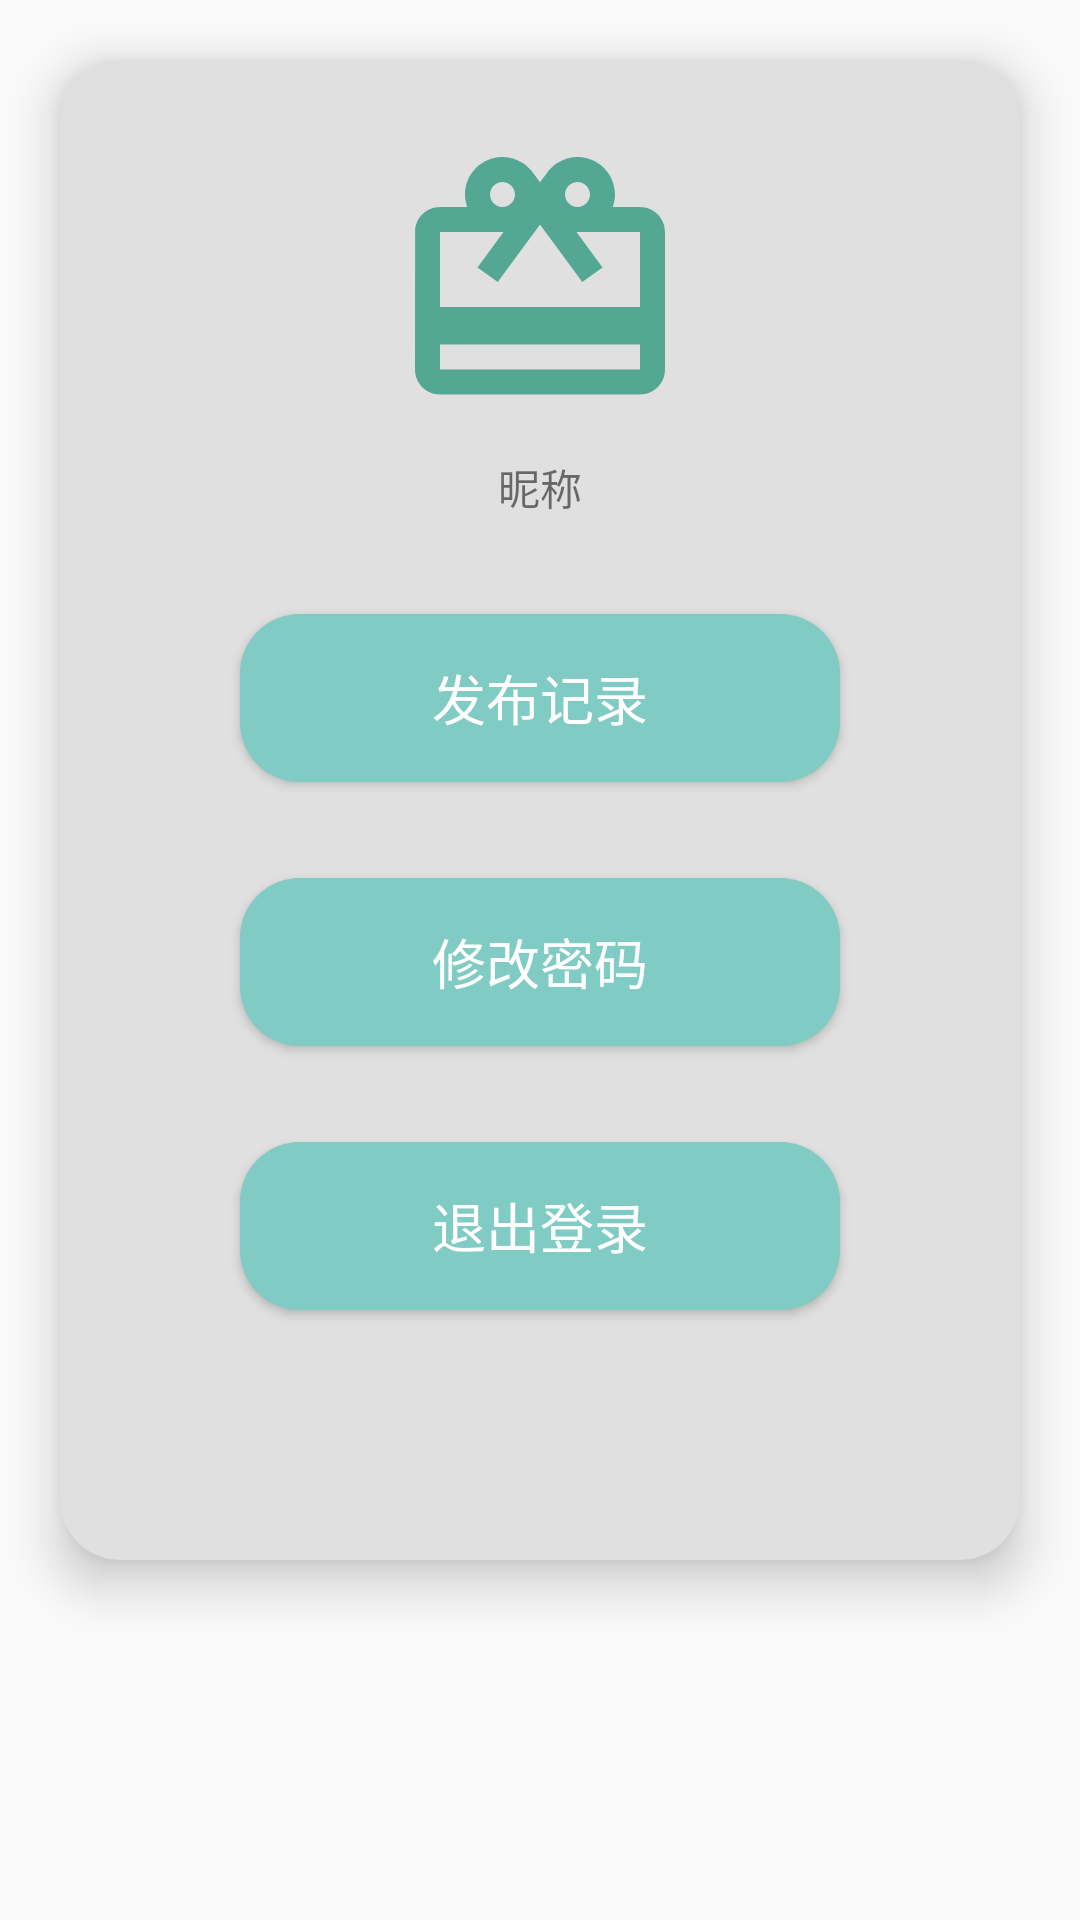

The Android layout XML behind this screen, and the referenced resources:
<!-- AndroidManifest.xml: application theme AppTheme -->
<!-- res/layout/fragment_user.xml -->
<?xml version="1.0" encoding="utf-8"?>
<LinearLayout
    xmlns:android="http://schemas.android.com/apk/res/android"
    xmlns:app="http://schemas.android.com/apk/res-auto"
    android:layout_width="match_parent"
    android:layout_height="match_parent"
    android:orientation="vertical">

    <android.support.v7.widget.CardView
        android:id="@+id/cv_card"
        android:layout_width="320dp"
        android:layout_height="500dp"
        android:layout_gravity="center"
        android:layout_marginTop="20dp"
        app:cardCornerRadius="20dp"
        app:cardElevation="10dp"
        app:contentPaddingTop="8dp"
        app:contentPaddingBottom="8dp"
        app:contentPaddingLeft="8dp"
        app:contentPaddingRight="8dp"
        app:cardBackgroundColor="@color/grey"
        >

        <RelativeLayout
            android:layout_width="match_parent"
            android:layout_height="match_parent">

            <ImageView
                android:id="@+id/iv_head"
                android:layout_width="100dp"
                android:layout_height="100dp"
                android:layout_centerHorizontal="true"
                android:layout_marginTop="16dp"
                android:src="@drawable/ic_redeem_black_24dp"/>

            <TextView
                android:id="@+id/tv_nickName"
                android:layout_width="match_parent"
                android:layout_height="wrap_content"
                android:gravity="center"
                android:layout_below="@id/iv_head"
                android:layout_marginTop="8dp"
                android:text="昵称"
                android:textSize="14dp" />

            <Button
                android:id="@+id/bt_history"
                android:layout_width="200dp"
                android:layout_height="56dp"
                android:layout_centerHorizontal="true"
                android:layout_below="@id/tv_nickName"
                android:layout_marginTop="32dp"
                android:background="@drawable/circle_shape"
                android:text="发布记录"
                android:textColor="@android:color/white"
                android:textSize="18dp"/>

            <Button
                android:id="@+id/bt_change"
                android:layout_width="200dp"
                android:layout_height="56dp"
                android:layout_centerHorizontal="true"
                android:layout_below="@id/bt_history"
                android:layout_marginTop="32dp"
                android:background="@drawable/circle_shape"
                android:text="修改密码"
                android:textColor="@android:color/white"
                android:textSize="18dp"/>

            <Button
                android:id="@+id/bt_exit"
                android:layout_width="200dp"
                android:layout_height="56dp"
                android:layout_centerHorizontal="true"
                android:layout_below="@id/bt_change"
                android:layout_marginTop="32dp"
                android:background="@drawable/circle_shape"
                android:text="退出登录"
                android:textColor="@android:color/white"
                android:textSize="18dp"/>

        </RelativeLayout>
    </android.support.v7.widget.CardView>
</LinearLayout>
<!-- resources referenced by this layout -->
<resources>
  <color name="grey">#e0e0e0</color>
  <!-- drawable circle_shape (drawable) -->
  <?xml version="1.0" encoding="UTF-8"?>
  <shape
      xmlns:android="http://schemas.android.com/apk/res/android"
      android:shape="rectangle">
      <solid android:color="@color/green"/>
      <corners
          android:radius="20dp" />
      <padding
          android:left="10dp"
          android:top="10dp"
          android:right="10dp"
          android:bottom="10dp"
          />
  </shape>
  <!-- drawable ic_redeem_black_24dp (drawable) -->
  <vector android:height="24dp" android:tint="#53A793"
      android:viewportHeight="24.0" android:viewportWidth="24.0"
      android:width="24dp" xmlns:android="http://schemas.android.com/apk/res/android">
      <path android:fillColor="#FF000000" android:pathData="M20,6h-2.18c0.11,-0.31 0.18,-0.65 0.18,-1 0,-1.66 -1.34,-3 -3,-3 -1.05,0 -1.96,0.54 -2.5,1.35l-0.5,0.67 -0.5,-0.68C10.96,2.54 10.05,2 9,2 7.34,2 6,3.34 6,5c0,0.35 0.07,0.69 0.18,1L4,6c-1.11,0 -1.99,0.89 -1.99,2L2,19c0,1.11 0.89,2 2,2h16c1.11,0 2,-0.89 2,-2L22,8c0,-1.11 -0.89,-2 -2,-2zM15,4c0.55,0 1,0.45 1,1s-0.45,1 -1,1 -1,-0.45 -1,-1 0.45,-1 1,-1zM9,4c0.55,0 1,0.45 1,1s-0.45,1 -1,1 -1,-0.45 -1,-1 0.45,-1 1,-1zM20,19L4,19v-2h16v2zM20,14L4,14L4,8h5.08L7,10.83 8.62,12 11,8.76l1,-1.36 1,1.36L15.38,12 17,10.83 14.92,8L20,8v6z"/>
  </vector>
  <style name="AppTheme" parent="Theme.AppCompat.Light.DarkActionBar">
          
          <item name="colorPrimary">@color/greend</item>
          <item name="colorPrimaryDark">@color/greendd</item>
          <item name="colorAccent">@color/green</item>
      </style>
  <color name="green">#80cbc4</color>
  <color name="greend">#4db6ac</color>
  <color name="greendd">#26a69a</color>
</resources>
